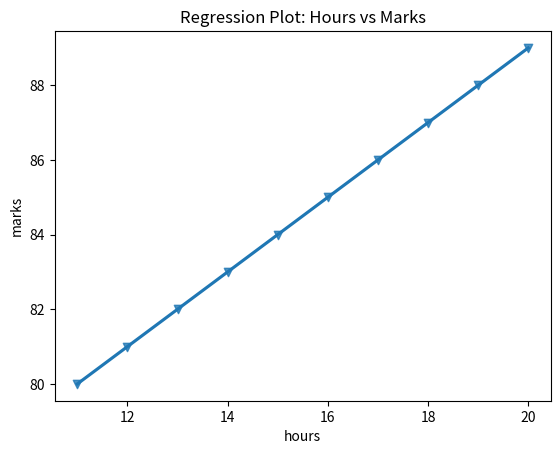

Source code (Python):
# Using the same dataset, compute the correlation coefficient.
# Interpret whether the relationship is positive, negative, or weak.
# Visualize it using a seaborn regression plot.

import pandas as pd
import numpy as np
import matplotlib.pyplot as plt
import seaborn as sns

studies={
    "hours" : [11,12,13,14,15,16,17,18,19,20],
    "marks" : [80,81,82,83,84,85,86,87,88,89]
}

df  = pd.DataFrame(studies)

correlation = df.corr()
print("the correlation:")
print(correlation)

sns.regplot(x="hours", y="marks", data=df, marker = "v")
plt.title("Regression Plot: Hours vs Marks")
plt.show()